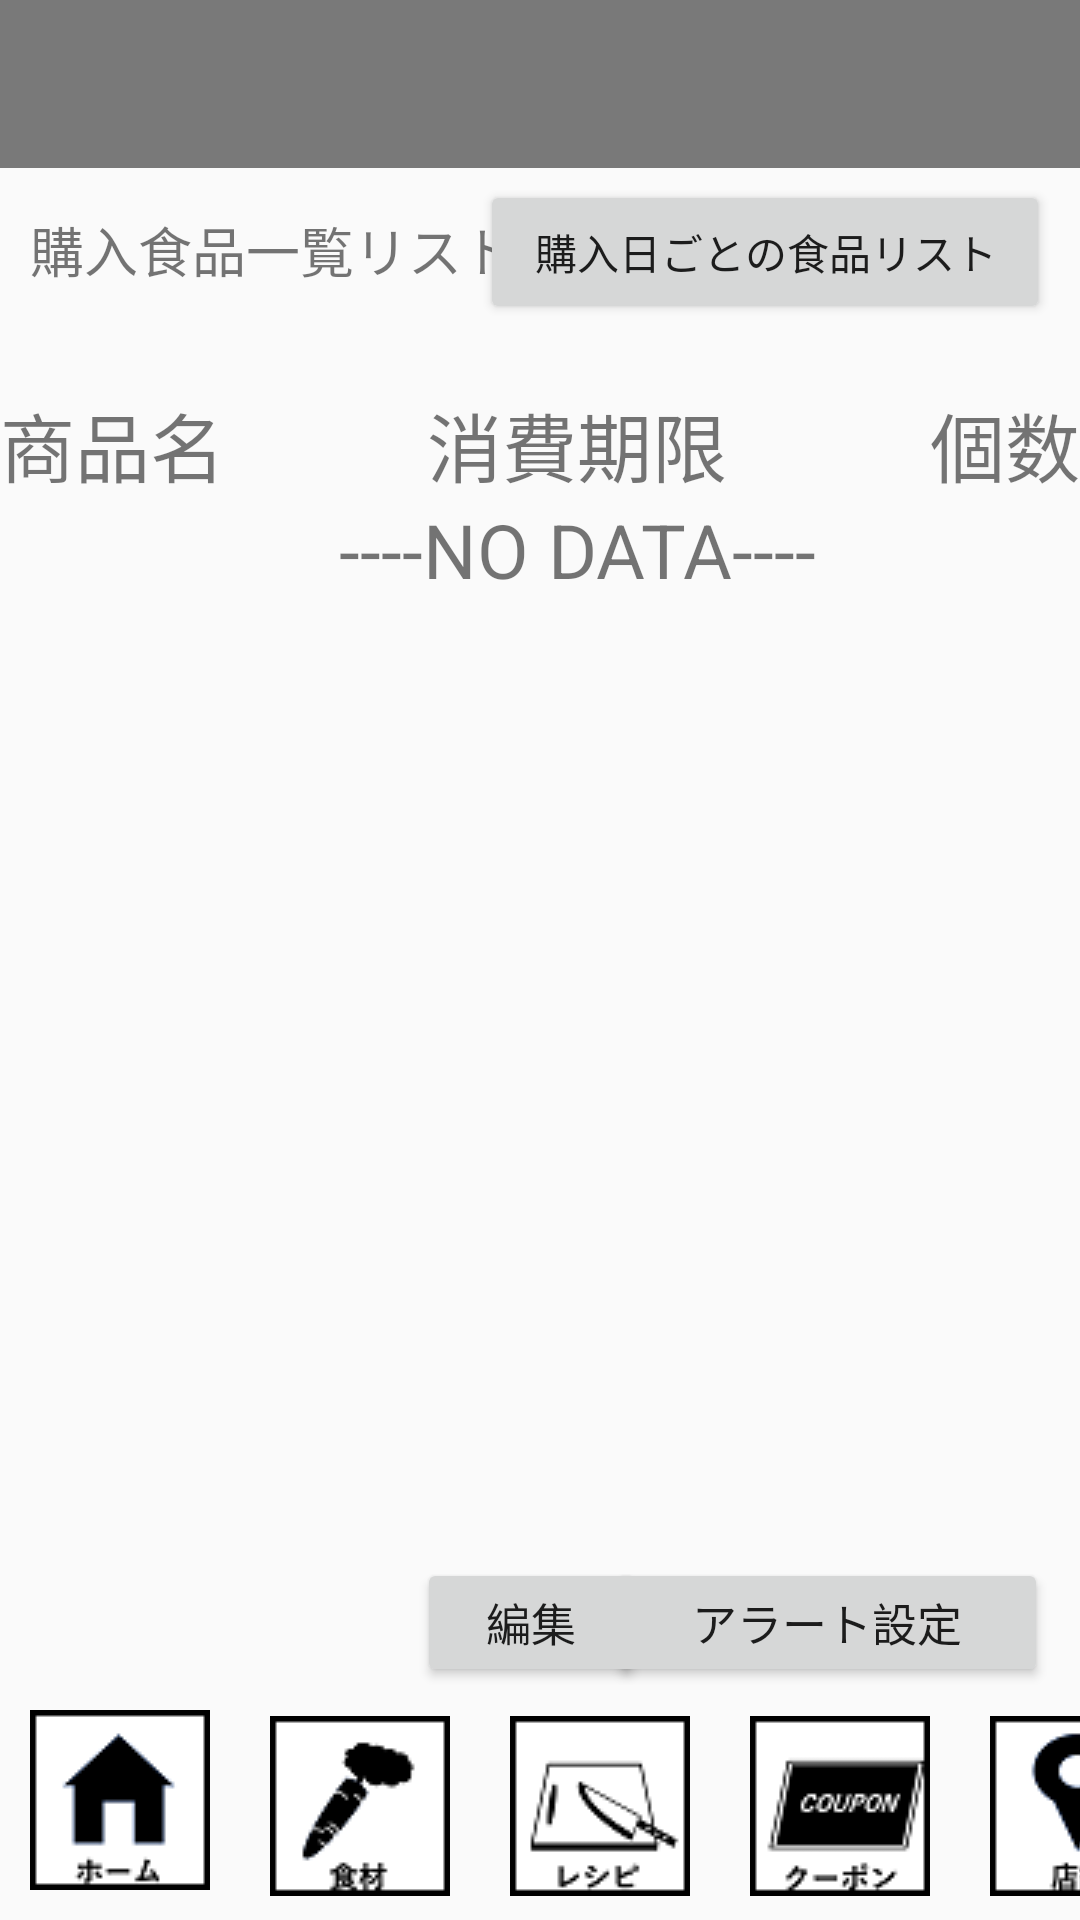

Android layout source for this screen:
<!-- AndroidManifest.xml: application theme Theme.AppCompat.Light.NoActionBar -->
<!-- res/layout/activity_food.xml -->
<?xml version="1.0" encoding="utf-8"?>
<androidx.constraintlayout.widget.ConstraintLayout xmlns:android="http://schemas.android.com/apk/res/android"
    xmlns:app="http://schemas.android.com/apk/res-auto"
    xmlns:tools="http://schemas.android.com/tools"
    android:id="@+id/editButton"
    android:layout_width="match_parent"
    android:layout_height="match_parent"
    tools:context=".FoodActivity">

    

    
    
    <androidx.appcompat.widget.Toolbar
        android:id="@+id/toolbar"
        android:layout_width="0dp"
        android:layout_height="wrap_content"
        android:layout_marginBottom="496dp"
        android:background="@color/gray"
        android:minHeight="?attr/actionBarSize"
        android:theme="?attr/actionBarTheme"

        app:layout_constraintEnd_toEndOf="parent"
        app:layout_constraintStart_toStartOf="parent"
        app:layout_constraintTop_toTopOf="parent" />
    

    
    <ImageButton
        android:id="@+id/shopImageButton"
        android:layout_width="wrap_content"
        android:layout_height="wrap_content"
        android:layout_marginStart="330dp"
        android:layout_marginLeft="330dp"
        android:layout_marginBottom="8dp"
        android:background="@color/black"
        app:layout_constraintBottom_toBottomOf="parent"
        app:layout_constraintStart_toStartOf="parent"
        app:srcCompat="@drawable/shopimage"
        tools:ignore="MissingConstraints" />

    
    <ImageButton
        android:id="@+id/homeImageButton"
        android:layout_width="wrap_content"
        android:layout_height="wrap_content"
        android:layout_marginStart="10dp"
        android:layout_marginLeft="10dp"
        android:layout_marginBottom="10dp"
        android:background="@color/black"
        android:src="@drawable/homeimage"
        app:layout_constraintBottom_toBottomOf="parent"
        app:layout_constraintStart_toStartOf="parent" />

    
    <ImageButton
        android:id="@+id/foodImageButton"
        android:layout_width="wrap_content"
        android:layout_height="wrap_content"
        android:layout_marginStart="90dp"
        android:layout_marginLeft="90dp"
        android:layout_marginBottom="8dp"
        android:background="@color/black"
        android:src="@drawable/foodimage"
        app:layout_constraintBottom_toBottomOf="parent"
        app:layout_constraintStart_toStartOf="parent" />

    
    <ImageButton
        android:id="@+id/recipeImageButton"
        android:layout_width="wrap_content"
        android:layout_height="wrap_content"
        android:layout_marginStart="170dp"
        android:layout_marginLeft="170dp"
        android:layout_marginBottom="8dp"
        android:background="@color/black"
        android:src="@drawable/recipeimage"
        app:layout_constraintBottom_toBottomOf="parent"
        app:layout_constraintStart_toStartOf="parent" />

    
    <ImageButton
        android:id="@+id/couponImageButton"
        android:layout_width="wrap_content"
        android:layout_height="wrap_content"
        android:layout_marginStart="250dp"
        android:layout_marginLeft="250dp"
        android:layout_marginBottom="8dp"
        android:background="@color/black"
        android:src="@drawable/couponimage"
        app:layout_constraintBottom_toBottomOf="parent"
        app:layout_constraintStart_toStartOf="parent" />

    


    
    <TableLayout
        android:id="@+id/tableLayout7"
        android:layout_width="match_parent"
        android:layout_height="match_parent"
        android:stretchColumns="1"
        android:layout_marginTop="130dp"
        android:layout_marginBottom="70dp"        >

        <TableRow>

            <TextView
                android:layout_gravity="center"
                android:text="商品名"
                android:textSize="25dp"></TextView>

            <TextView
                android:layout_gravity="center"
                android:text="消費期限"
                android:textSize="25dp"></TextView>

            <TextView
                android:layout_gravity="center"
                android:text="個数"
                android:textSize="25dp"></TextView>
        </TableRow>

        <TableRow>

            <TextView
                android:id="@+id/foodName00"
                android:layout_gravity="center"
                android:textSize="25dp"></TextView>

            <TextView
                android:id="@+id/foodDate00"
                android:layout_gravity="center"
                android:text="----NO DATA----"
                android:textSize="25dp"></TextView>

            <TextView
                android:id="@+id/foodQuant00"
                android:layout_gravity="center"
                android:textSize="25dp"></TextView>
        </TableRow>

        <TableRow>

            <TextView
                android:id="@+id/foodName01"
                android:layout_gravity="center"
                android:textSize="25dp"></TextView>

            <TextView
                android:id="@+id/foodDate01"
                android:layout_gravity="center"
                android:textSize="25dp"></TextView>

            <TextView
                android:id="@+id/foodQuant01"
                android:layout_gravity="center"
                android:textSize="25dp"></TextView>
        </TableRow>

        <TableRow>

            <TextView
                android:id="@+id/foodName02"
                android:layout_gravity="center"
                android:textSize="25dp"></TextView>

            <TextView
                android:id="@+id/foodDate02"
                android:layout_gravity="center"
                android:textSize="25dp"></TextView>

            <TextView
                android:id="@+id/foodQuant02"
                android:layout_gravity="center"
                android:textSize="25dp"></TextView>
        </TableRow>

        <TableRow>

            <TextView
                android:id="@+id/foodName03"
                android:layout_gravity="center"
                android:textSize="25dp"></TextView>

            <TextView
                android:id="@+id/foodDate03"
                android:layout_gravity="center"
                android:textSize="25dp"></TextView>

            <TextView
                android:id="@+id/foodQuant03"
                android:layout_gravity="center"
                android:textSize="25dp"></TextView>
        </TableRow>

        <TableRow>

            <TextView
                android:id="@+id/foodName04"
                android:layout_gravity="center"
                android:textSize="25dp"></TextView>

            <TextView
                android:id="@+id/foodDate04"
                android:layout_gravity="center"
                android:textSize="25dp"></TextView>

            <TextView
                android:id="@+id/foodQuant04"
                android:layout_gravity="center"
                android:textSize="25dp"></TextView>
        </TableRow>


    </TableLayout>

    <Button
        android:id="@+id/listButton"
        android:layout_width="190dp"
        android:layout_height="wrap_content"
        android:layout_marginTop="60dp"
        android:layout_marginEnd="10dp"
        android:layout_marginRight="10dp"
        android:text="購入日ごとの食品リスト"
        app:layout_constraintEnd_toEndOf="parent"
        app:layout_constraintTop_toTopOf="parent" />

    <TextView
        android:id="@+id/tabTextView"
        android:layout_width="190dp"
        android:layout_height="wrap_content"
        android:layout_marginStart="10dp"
        android:layout_marginLeft="10dp"
        android:layout_marginTop="70dp"
        android:text="購入食品一覧リスト"
        android:textSize="18dp"
        app:layout_constraintStart_toStartOf="parent"
        app:layout_constraintTop_toTopOf="parent" />

    <Button
        android:id="@+id/alert_button"
        android:layout_width="147dp"
        android:layout_height="43dp"
        android:text="アラート設定"
        android:textSize="15dp"
        app:layout_constraintBottom_toBottomOf="parent"
        app:layout_constraintHorizontal_bias="0.95"
        app:layout_constraintLeft_toLeftOf="parent"
        app:layout_constraintRight_toRightOf="parent"
        app:layout_constraintTop_toTopOf="parent"
        app:layout_constraintVertical_bias="0.87"/>

    <Button
        android:layout_width="76dp"
        android:layout_height="43dp"
        android:text="編集"
        android:textSize="15dp"
        app:layout_constraintBottom_toBottomOf="parent"
        app:layout_constraintHorizontal_bias="0.49"
        app:layout_constraintLeft_toLeftOf="parent"
        app:layout_constraintRight_toRightOf="parent"
        app:layout_constraintTop_toTopOf="parent"
        app:layout_constraintVertical_bias="0.87" />


</androidx.constraintlayout.widget.ConstraintLayout>
<!-- resources referenced by this layout -->
<resources>
  <color name="black">#FF000000</color>
  <color name="gray">#797979</color>
  <!-- drawable couponimage: png bitmap (drawable, 1915 bytes) -->
  <!-- drawable foodimage: png bitmap (drawable, 1793 bytes) -->
  <!-- drawable homeimage: png bitmap (drawable, 1399 bytes) -->
  <!-- drawable recipeimage: png bitmap (drawable, 1936 bytes) -->
  <!-- drawable shopimage: png bitmap (drawable, 1722 bytes) -->
</resources>
